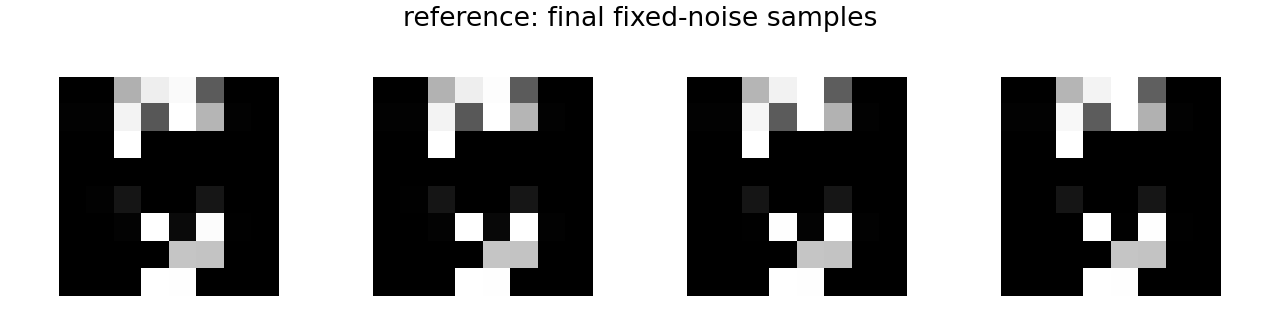

The data file committed next to this chart (first rows):
5.783708184026181698e-04, 1.569009153172373772e-03, 6.894465088844299316e-01, 9.314089417457580566e-01, 9.792278409004211426e-01, 3.582184314727783203e-01, 1.262372916244203225e-05, 5.365801625885069370e-04, 9.544369764626026154e-03, 1.082807686179876328e-02, 9.521521329879760742e-01, 3.402301073074340820e-01, 9.999999403953552246e-01, 7.099049091339111328e-01, 8.588043041527271271e-03, 0.000000000000000000e+00, 1.822399221072389282e-15, 1.760081524835232711e-15, 1.000000000000000000e+00, 4.644347897551599202e-23, 1.380233167341815559e-12, 8.409212562399126512e-12, 1.050696450230903900e-32, 5.674638913897000133e-18
5.753376171924173832e-04, 1.560111646540462971e-03, 6.966132521629333496e-01, 9.331813454627990723e-01, 9.892434477806091309e-01, 3.583431839942932129e-01, 1.251423327630618587e-05, 5.431286408565938473e-04, 9.445750154554843903e-03, 1.068908162415027618e-02, 9.523202776908874512e-01, 3.440376222133636475e-01, 9.999998807907104492e-01, 7.083631157875061035e-01, 8.530993014574050903e-03, 0.000000000000000000e+00, 5.449124084470239411e-17, 4.846361873442033420e-17, 1.000000000000000000e+00, 4.246652191882202487e-23, 1.262292462396452652e-12, 8.408673930759835713e-12, 1.408692005811083812e-32, 7.625177534001648637e-18
7.265562308020889759e-04, 1.749902265146374702e-03, 7.080049514770507812e-01, 9.464059472084045410e-01, 9.999998807907104492e-01, 3.654628992080688477e-01, 1.173278360511176288e-05, 5.708879325538873672e-04, 8.640222251415252686e-03, 9.577999822795391083e-03, 9.622235298156738281e-01, 3.559223711490631104e-01, 9.992377758026123047e-01, 6.977880001068115234e-01, 8.122740313410758972e-03, 0.000000000000000000e+00, 2.944826084643348968e-15, 2.999469027103671137e-15, 1.000000000000000000e+00, 1.558317094351035074e-23, 4.637931748721624281e-13, 8.405497652075322179e-12, 3.571165473532578988e-31, 1.931170004081984599e-16
8.542662835679948330e-04, 1.919003436341881752e-03, 7.083157300949096680e-01, 9.559735655784606934e-01, 9.962804317474365234e-01, 3.715839982032775879e-01, 1.124080063164001331e-05, 5.848300061188638210e-04, 8.133891969919204712e-03, 8.887401781976222992e-03, 9.713783860206604004e-01, 3.607660233974456787e-01, 9.999998807907104492e-01, 6.923308968544006348e-01, 7.873935624957084656e-03, 0.000000000000000000e+00, 1.973263031110079196e-14, 1.994071073085738888e-14, 1.000000000000000000e+00, 5.186115952468587054e-24, 1.545989898599220425e-13, 8.405174993508790493e-12, 9.270007695499840731e-31, 5.012668984050432791e-16
